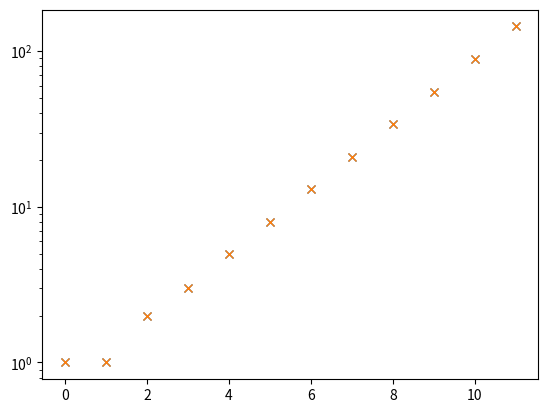

Recreate this plot in Python.
import numpy as np
# NumPy hat viele Funktionen, um mit Vektoren (Arrays genannt) zu rechnen.

t = np.arange(12)
# np.arange(n) erstellt einen Array mit den ganzen Zahlen (0, 1, ..., n-1).
hasen = np.ones(2)
# np.ones(2) erstellt einen Array mit zwei Elementen, die alle gleich 1 sind. (Für die ersten beiden Monate)

for x in range(len(t)-2):
    # Dies ist eine For-Schleife.
    # len(t) ist die Länge (length) des Arrays t
    # range ist ein sogenannter Iterator.
    # Er funktioniert so ähnlich wie np.arange,
    # ist allerdings auf Schleifen optimiert.
    # Wir rechnen "-2", weil wir die Hasenpärchenzahl für die ersten
    # beiden Monate nicht mehr berechnen müssen, da sie jeweils 1 beträgt.
    hasen = np.append(hasen, hasen[-1] + hasen[-2])
    # Mit np.append kann man Arrays (und Zahlen) aneinanderfügen
    # Mit hasen[..] kann man auf die Elemente des Arrays zugreifen.
    # hasen[1] ist das erste Element, hasen[2] das zweite, etc.
    # Zusätzlich kann man mit Python auch auf die letzten Elemente
    # von Arrays zugreifen:
    # hasen[-1] ist das letzte Element,
    # hasen[-2] das vorletzte, etc.

import matplotlib.pyplot as plt
# Wir importieren das Modul unter dem Kürzel plt

plt.plot(t, hasen, "x")
# plt.plot(t, hasen) zeichnet den Graphen mit den
# Werten von t auf der x-Achse und
# den Werten von hasen auf der y-Achse
# Die Option "x" zeichnet kleine Kreuze
# anstatt einer durchgehenden Linie.

plt.plot(t, hasen, "x")
plt.yscale("log")